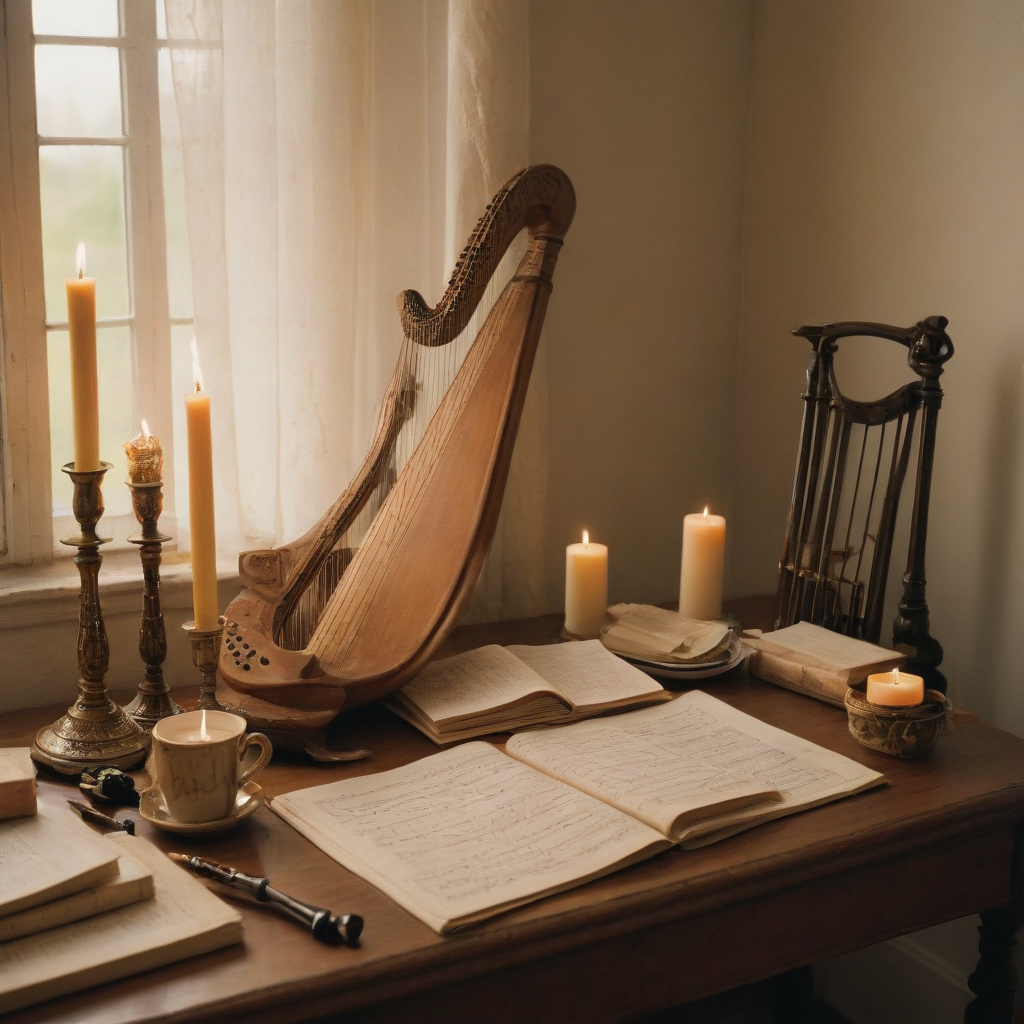
Generation parameters embedded in this image by ComfyUI (PNG 'prompt' text chunk: the API-format workflow graph, JSON):
{"3":{"inputs":{"seed":321361352519945,"steps":5,"cfg":1.5,"sampler_name":"dpmpp_sde","scheduler":"normal","denoise":1.0,"model":["13",0],"positive":["6",0],"negative":["7",0],"latent_image":["5",0]},"class_type":"KSampler"},"4":{"inputs":{"ckpt_name":"mexxlLCM2_v10.safetensors"},"class_type":"CheckpointLoaderSimple"},"5":{"inputs":{"width":1024,"height":1024,"batch_size":3},"class_type":"EmptyLatentImage"},"6":{"inputs":{"text":"wooden table with harp, lute, clarinet music sheets with coffee stains, wax candles, , golden hour, kodak portra 400","clip":["13",1]},"class_type":"CLIPTextEncode"},"7":{"inputs":{"text":"bad art, ugly, generic","clip":["13",1]},"class_type":"CLIPTextEncode"},"8":{"inputs":{"samples":["3",0],"vae":["4",2]},"class_type":"VAEDecode"},"9":{"inputs":{"filename_prefix":"ComfyUI","images":["8",0]},"class_type":"SaveImage"},"13":{"inputs":{"lora_name":"JuggerCineXL2.safetensors","strength_model":1.0,"strength_clip":1.0,"model":["4",0],"clip":["4",1]},"class_type":"LoraLoader"}}